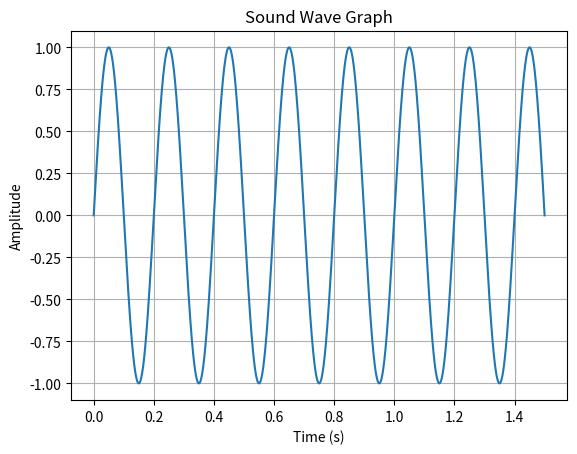

The script that saved this image:
import numpy as np
import matplotlib.pyplot as plt


sampling_rate = 1000  
frequency = 5 
duration = 1.5 
t = np.linspace(0, duration, int(sampling_rate * duration))
wave = np.sin(2 * np.pi * frequency * t)

plt.plot(t, wave)
plt.xlabel('Time (s)')
plt.ylabel('Amplitude')
plt.title('Sound Wave Graph')
plt.grid(True)
plt.show()